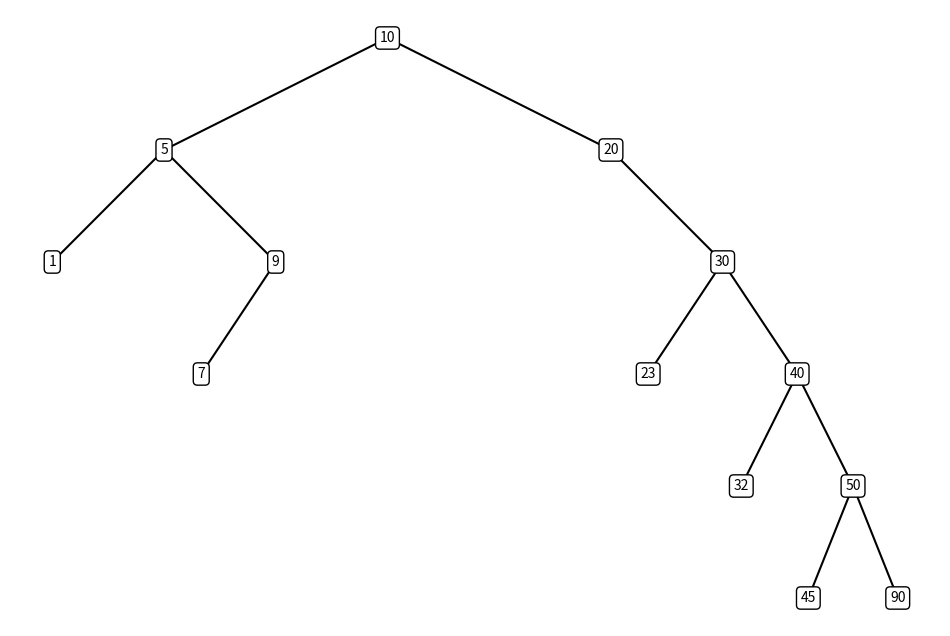

The matplotlib source for this figure:
import matplotlib.pyplot as plt

class TreeNode:
    def __init__(self, key):
        self.left = None
        self.right = None
        self.val = key
#
# class BinarySearchTree:
#     def __init__(self):
#         self.root = None
#
#     def insert(self, key):
#         if self.root is None:
#             self.root = TreeNode(key)
#         else:
#             self._insert(self.root, key)
#
#     def _insert(self, node, key):
#         if key < node.val:         # 5 < 10
#             if node.left is None:
#                 node.left = TreeNode(key)  # key = 5
#             else:
#                 self._insert(node.left, key)  # node.left = 6, key = 5
#         else:  # 50 > 10
#             if node.right is None:
#                 node.right = TreeNode(key)  # key = 50
#             else:
#                 self._insert(node.right, key)  # node.right = 20, key = 50
#
#     def search(self, key):
#         return self._search(self.root, key)
#
#     def _search(self, node, key):
#         if node is None or key == node.val:
#             return node
#         if key < node.val:
#             return self._search(node.left, key)
#         return self._search(node.right, key)
#
#     def preorder_traversal(self, node):
#         if node:
#             print(node.val, end=' ')
#             self.preorder_traversal(node.left)
#             self.preorder_traversal(node.right)
#
#     def inorder_traversal(self, node):
#         if node:
#             self.preorder_traversal(node.left)
#             print(node.val, end=' ')
#             self.preorder_traversal(node.right)
#
#     def postorder_traversal(self, node):
#         if node:
#             self.preorder_traversal(node.left)
#             self.preorder_traversal(node.right)
#             print(node.val, end=' ')
#
#     def delete(self, key):
#         return  self._delete(self.root, key)
#
#     def _delete(self, node, key):
#         if node is None:
#             return node
#
#         if key < node.val: # 6 < 10
#             node.left = self._delete(node.left, key)
#         elif key > node.val:  # 6 > 10
#             node.right = self._delete(node.right, key)
#         else:
#             if node.left is None:
#                 return node.right
#             elif node.right is None:
#                 return node.left
#
#             node.val = self._min_value_node(node.right).val   # 25
#
#             node.right = self._delete(node.right, node.val)    # 25
#
#         return node
#
#     def _min_value_node(self, node):
#         current = node
#         while current.left is not None:
#             current = current.left
#         return current
#
#
#
#
#
# def plot_tree(node, pos=None, level=0, h_shift=1.5, v_shift=1.5, parent_pos=None):
#     if node is None:
#         return
#     if pos is None:
#         pos = (0, 0)
#     x, y = pos
#     plt.text(x, y, str(node.val), ha='center', va='center',
#              bbox=dict(facecolor='white', edgecolor='black', boxstyle='round,pad=0.3'))
#     if parent_pos:
#         px, py = parent_pos
#         plt.plot([px, x], [py, y], 'k-')
#     if node.left:
#         plot_tree(node.left, pos=(x - h_shift / (level + 1), y - v_shift), level=level + 1, parent_pos=pos)
#     if node.right:
#         plot_tree(node.right, pos=(x + h_shift / (level + 1), y - v_shift), level=level + 1, parent_pos=pos)
#
# def visualize_tree(tree):
#     plt.figure(figsize=(12, 8))
#     plot_tree(tree.root)
#     plt.axis('off')
#     plt.show()
#
# b = BinarySearchTree()
#
# b.insert(10)
# b.insert(6)
# b.insert(20)
# b.insert(4)
# b.insert(5)
# b.insert(15)
# b.insert(30)
# b.insert(25)
# b.insert(8)
#
# print(b.search(8))   #8
# print(b.search(80))  #None
# print(b.search(30))  #30
# print(b.search(60))  #None
#
# print()
# b.preorder_traversal(b.root)
# print()
# b.inorder_traversal(b.root)
# print()
# b.postorder_traversal(b.root)
# print()
#
#
# b.delete(20)
# b.delete(6)
#
# visualize_tree(b)
#



import matplotlib.pyplot as plt

class TreeNode:
    def __init__(self, key):
        self.left = None
        self.right = None
        self.val = key


class BinarySearchTree:
    def __init__(self):
        self.root = None

    def insert(self, key):
        if self.root is None:
            self.root = TreeNode(key)
        else:
            return self._insert(self.root, key)

    def _insert(self, node, key):
        if key < node.val:
            if node.left is None:
                node.left = TreeNode(key)
            else:
                return self._insert(node.left, key)
        else:
            if node.right is None:
                node.right = TreeNode(key)
            else:
             return self._insert(node.right, key)

    def _find_max_node(self, node):
        current = node
        while current.right is not None:
            current = current.right
        return current

    def find_max_node(self):
        return self._find_max_node(self.root)

    def _find_min_node(self, node):
        current = node
        while current.left is not None:
            current = current.left
        return current

    def find_min_node(self):
        return self._find_min_node(self.root)

    def _count_leaves(self, node):
        if node is None:
            return 0

        if node.left is None and node.right is None:
            return 1

        return self._count_leaves(node.left) + self._count_leaves(node.right)

    def count_leaves(self):
        return self._count_leaves(self.root)


def plot_tree(node, pos=None, level=0, h_shift=1.5, v_shift=1.5, parent_pos=None):
    if node is None:
        return
    if pos is None:
        pos = (0, 0)
    x, y = pos
    plt.text(x, y, str(node.val), ha='center', va='center',
             bbox=dict(facecolor='white', edgecolor='black', boxstyle='round,pad=0.3'))
    if parent_pos:
        px, py = parent_pos
        plt.plot([px, x], [py, y], 'k-')
    if node.left:
        plot_tree(node.left, pos=(x - h_shift / (level + 1), y - v_shift), level=level + 1, parent_pos=pos)
    if node.right:
        plot_tree(node.right, pos=(x + h_shift / (level + 1), y - v_shift), level=level + 1, parent_pos=pos)

def visualize_tree(tree):
    plt.figure(figsize=(12, 8))
    plot_tree(tree.root)
    plt.axis('off')
    plt.show()

b = BinarySearchTree()
b.insert(10)
b.insert(20)
b.insert(30)
b.insert(40)
b.insert(50)
b.insert(5)
b.insert(9)
b.insert(45)
b.insert(23)
b.insert(32)
b.insert(1)
b.insert(7)
b.insert(90)


print(b.find_max_node().val)
print(b.find_min_node().val)

visualize_tree(b)









